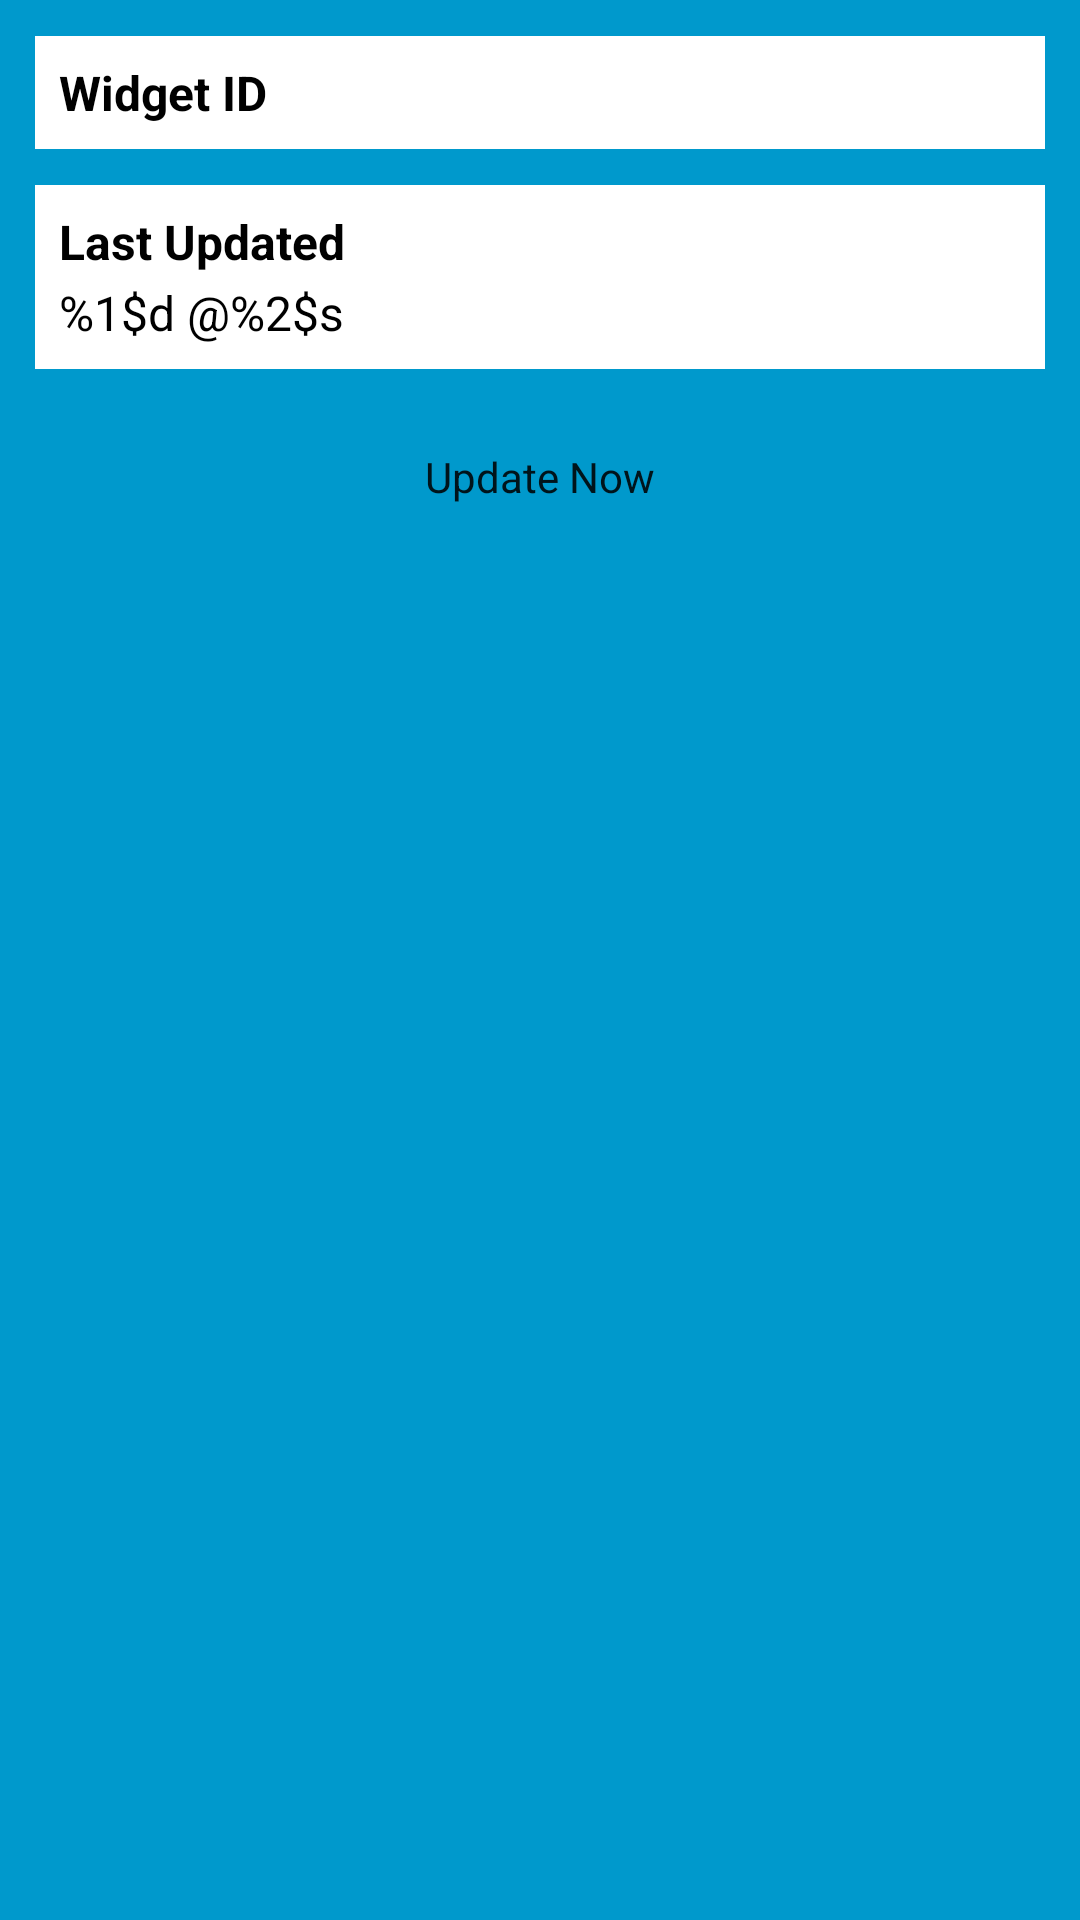

Android layout source for this screen:
<!-- AndroidManifest.xml: application theme AppTheme -->
<!-- res/layout/notification_widget.xml -->
<RelativeLayout xmlns:android="http://schemas.android.com/apk/res/android"
    android:layout_width="match_parent"
    android:layout_height="match_parent"
    android:background="#09C"
    android:padding="@dimen/widget_margin"
    android:id="@+id/rl">

    <LinearLayout
        android:layout_width="match_parent"
        android:layout_height="wrap_content"
        android:id="@+id/ll_id"
        android:orientation="horizontal"
        android:layout_alignParentEnd="true"
        android:layout_alignParentStart="true"
        android:layout_alignParentTop="true"
        style="@style/AppWidgetSection"
        android:weightSum=" 3">

        <TextView
            android:layout_width="0dp"
            android:layout_height="wrap_content"
            android:id="@+id/tv_appwidget_id_label"
            android:layout_weight="2"
            android:text="Widget ID"
            style="@style/AppWidgetLabel"/>

        <TextView
            android:layout_width="0dp"
            android:layout_height="wrap_content"
            android:layout_weight="1"
            android:id="@+id/tv_appWidget_id"
            style="@style/AppWidgetText"/>
    </LinearLayout>


    <LinearLayout
        android:layout_width="match_parent"
        android:layout_height="wrap_content"
        android:orientation="vertical"
        android:id="@+id/ll_update"
        android:layout_alignParentLeft="true"
        android:layout_alignParentStart="true"
        android:layout_below="@id/ll_id"
        style="@style/AppWidgetSection">

        <TextView
            android:layout_width="match_parent"
            android:layout_height="wrap_content"
            android:id="@+id/tv_appwidget_update_label"
            android:text="Last Updated"
            android:layout_marginBottom="2dp"
            style="@style/AppWidgetLabel"/>

        <TextView
            android:layout_width="match_parent"
            android:layout_height="wrap_content"
            android:layout_weight="1"
            android:id="@+id/tv_appWidget_update"
            style="@style/AppWidgetText"
            android:text="@string/date_count_format"/>



    </LinearLayout>
    <Button
        android:id="@+id/btn_update"
        android:layout_width="wrap_content"
        android:layout_height="wrap_content"
        android:text="Update Now"
        android:layout_gravity="center"
        android:layout_centerHorizontal="true"
        android:layout_below="@id/ll_update"
        style="@style/AppWidgetButton"
        />
</RelativeLayout>
<!-- resources referenced by this layout -->
<resources>
  <string name="date_count_format">%1$d @%2$s</string>
  <style name="AppWidgetButton" parent="Widget.AppCompat.ActionButton">
      <item name="android:layout_marginTop">12dp</item>
      </style>
  <style name="AppWidgetLabel" parent="AppWidgetText">
       <item name="android:textStyle">bold</item>
      </style>
  <style name="AppWidgetSection" parent="@android:style/Widget">
          <item name="android:padding">8dp</item>
          <item name="android:layout_marginTop">12dp</item>
          <item name="android:layout_marginLeft">12dp</item>
          <item name="android:layout_marginRight">12dp</item>
           <item name="android:background">@android:color/white</item>
      </style>
  <style name="AppWidgetText" parent="Base.TextAppearance.AppCompat.Subhead">
          <item name="android:textColor">@android:color/black</item>
      </style>
  <style name="AppTheme" parent="Theme.AppCompat.Light.DarkActionBar">
          
          <item name="colorPrimary">@color/colorPrimary</item>
          <item name="colorPrimaryDark">@color/colorPrimaryDark</item>
          <item name="colorAccent">@color/colorAccent</item>
      </style>
  <!-- not gathered from this repository: default colours our renderer supplied (Android Studio template values) -->
  <color name="colorPrimary">#FF6200EE</color>
  <color name="colorPrimaryDark">#FF3700B3</color>
  <color name="colorAccent">#FF03DAC5</color>
</resources>
